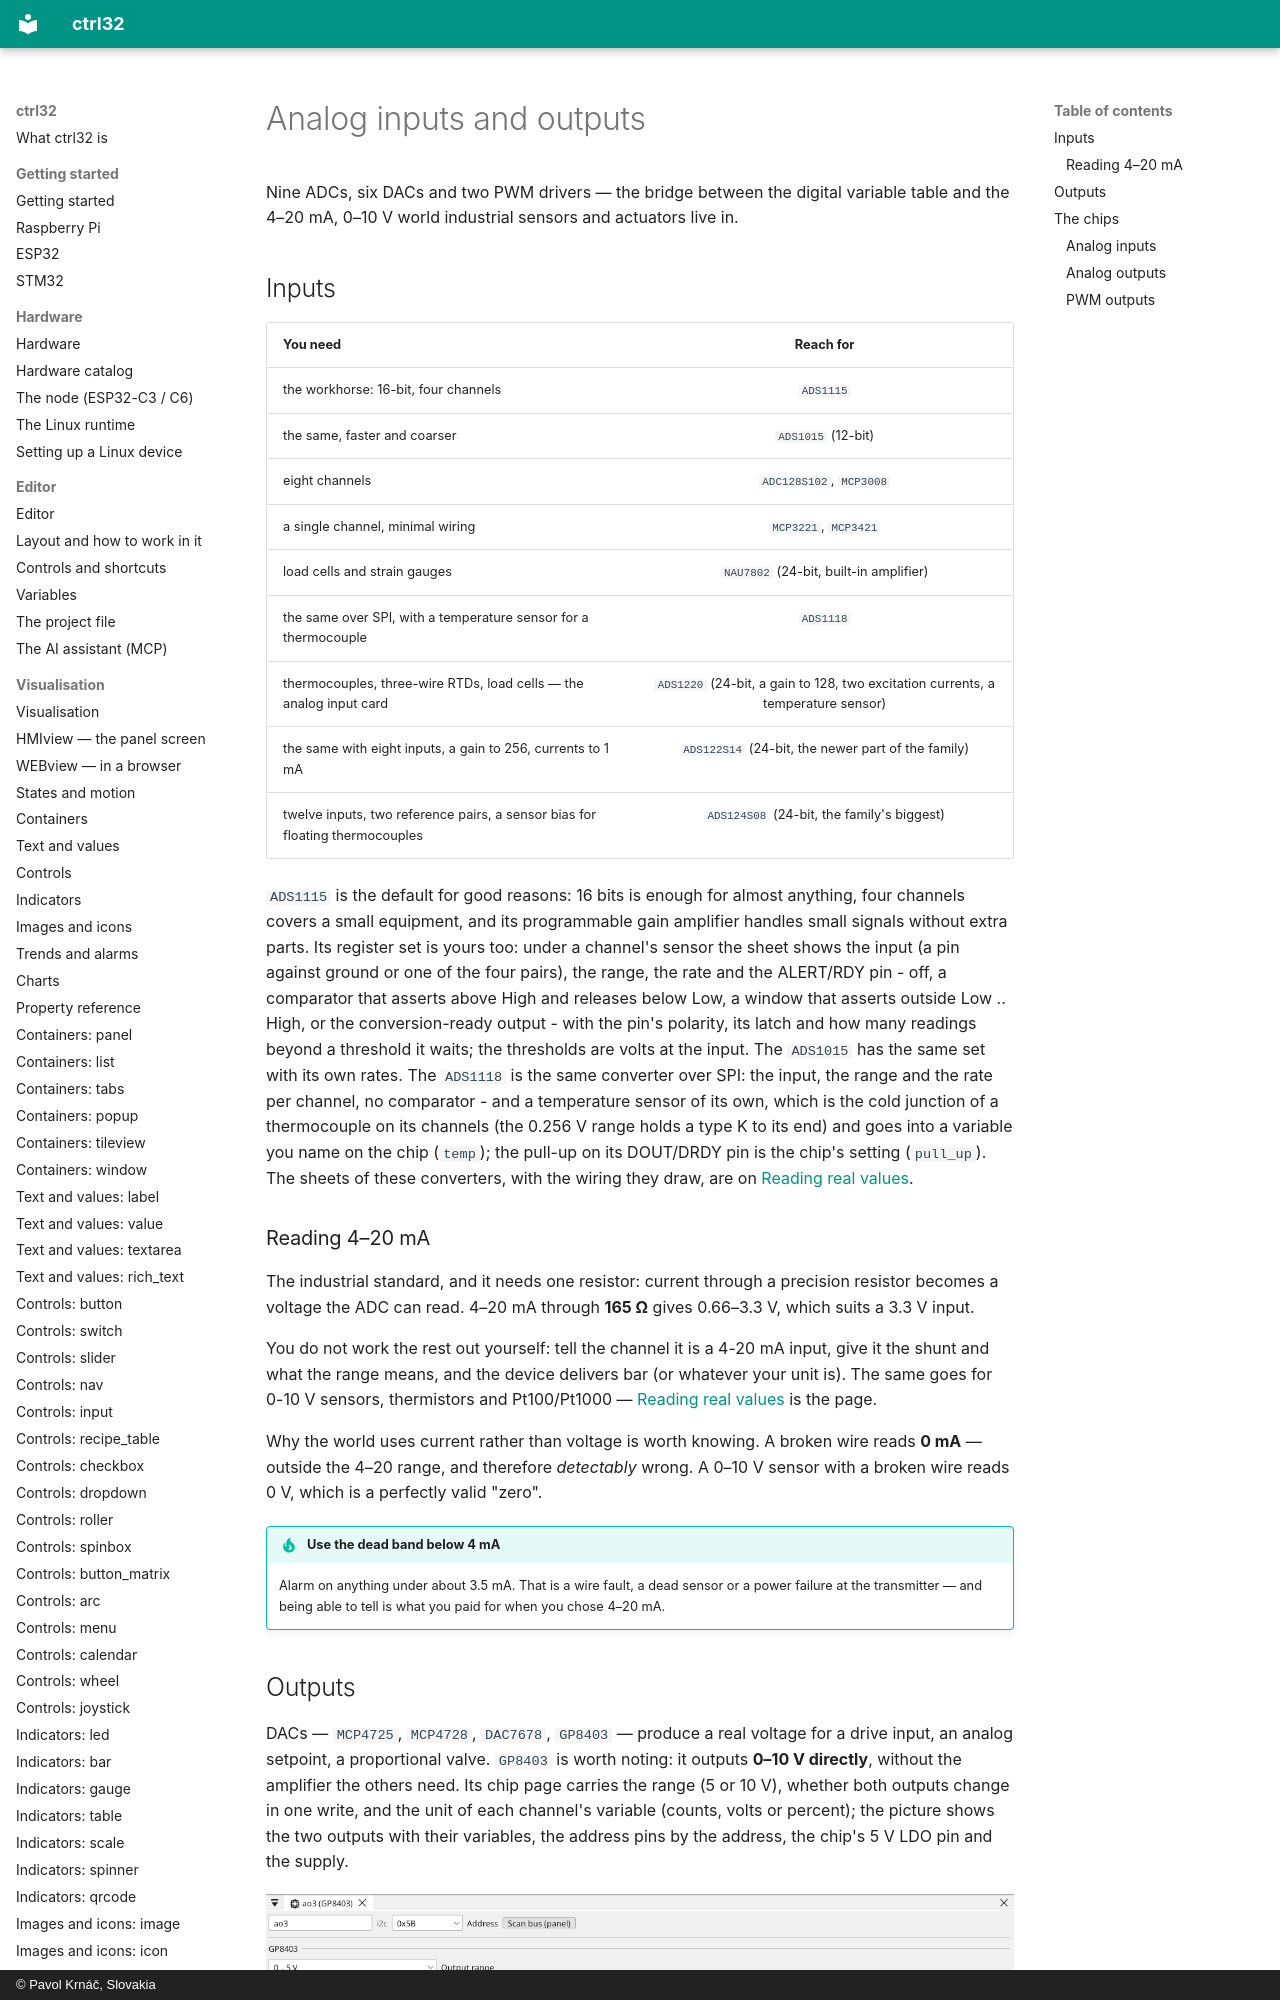

repository: ctrl32/docs · page: peripherals-analog/index.html · generator: mkdocs · copyright: © Pavol Krnáč, Slovakia

# Analog inputs and outputs

Nine ADCs, six DACs and two PWM drivers — the bridge between the digital
variable table and the 4–20 mA, 0–10 V world industrial sensors and actuators
live in.

## Inputs

| You need | Reach for |
|:---|:---:|
| the workhorse: 16-bit, four channels | `ADS1115` |
| the same, faster and coarser | `ADS1015` (12-bit) |
| eight channels | `ADC128S102`, `MCP3008` |
| a single channel, minimal wiring | `MCP3221`, `MCP3421` |
| load cells and strain gauges | `NAU7802` (24-bit, built-in amplifier) |
| the same over SPI, with a temperature sensor for a thermocouple | `ADS1118` |
| thermocouples, three-wire RTDs, load cells — the analog input card | `ADS1220` (24-bit, a gain to 128, two excitation currents, a temperature sensor) |
| the same with eight inputs, a gain to 256, currents to 1 mA | `ADS122S14` (24-bit, the newer part of the family) |
| twelve inputs, two reference pairs, a sensor bias for floating thermocouples | `ADS124S08` (24-bit, the family's biggest) |

`ADS1115` is the default for good reasons: 16 bits is enough for almost
anything, four channels covers a small equipment, and its programmable gain
amplifier handles small signals without extra parts. Its register set is
yours too: under a channel's sensor the sheet shows the input (a pin
against ground or one of the four pairs), the range, the rate and the
ALERT/RDY pin - off, a comparator that asserts above High and releases
below Low, a window that asserts outside Low .. High, or the
conversion-ready output - with the pin's polarity, its latch and how many
readings beyond a threshold it waits; the thresholds are volts at the
input. The `ADS1015` has the same set with its own rates. The `ADS1118`
is the same converter over SPI: the input, the range and the rate per
channel, no comparator - and a temperature sensor of its own, which is
the cold junction of a thermocouple on its channels (the 0.256 V range
holds a type K to its end) and goes into a variable you name on the chip
(`temp`); the pull-up on its DOUT/DRDY pin is the chip's setting
(`pull_up`). The sheets of these converters, with the wiring they draw,
are on [Reading real values](analog-inputs.md).
